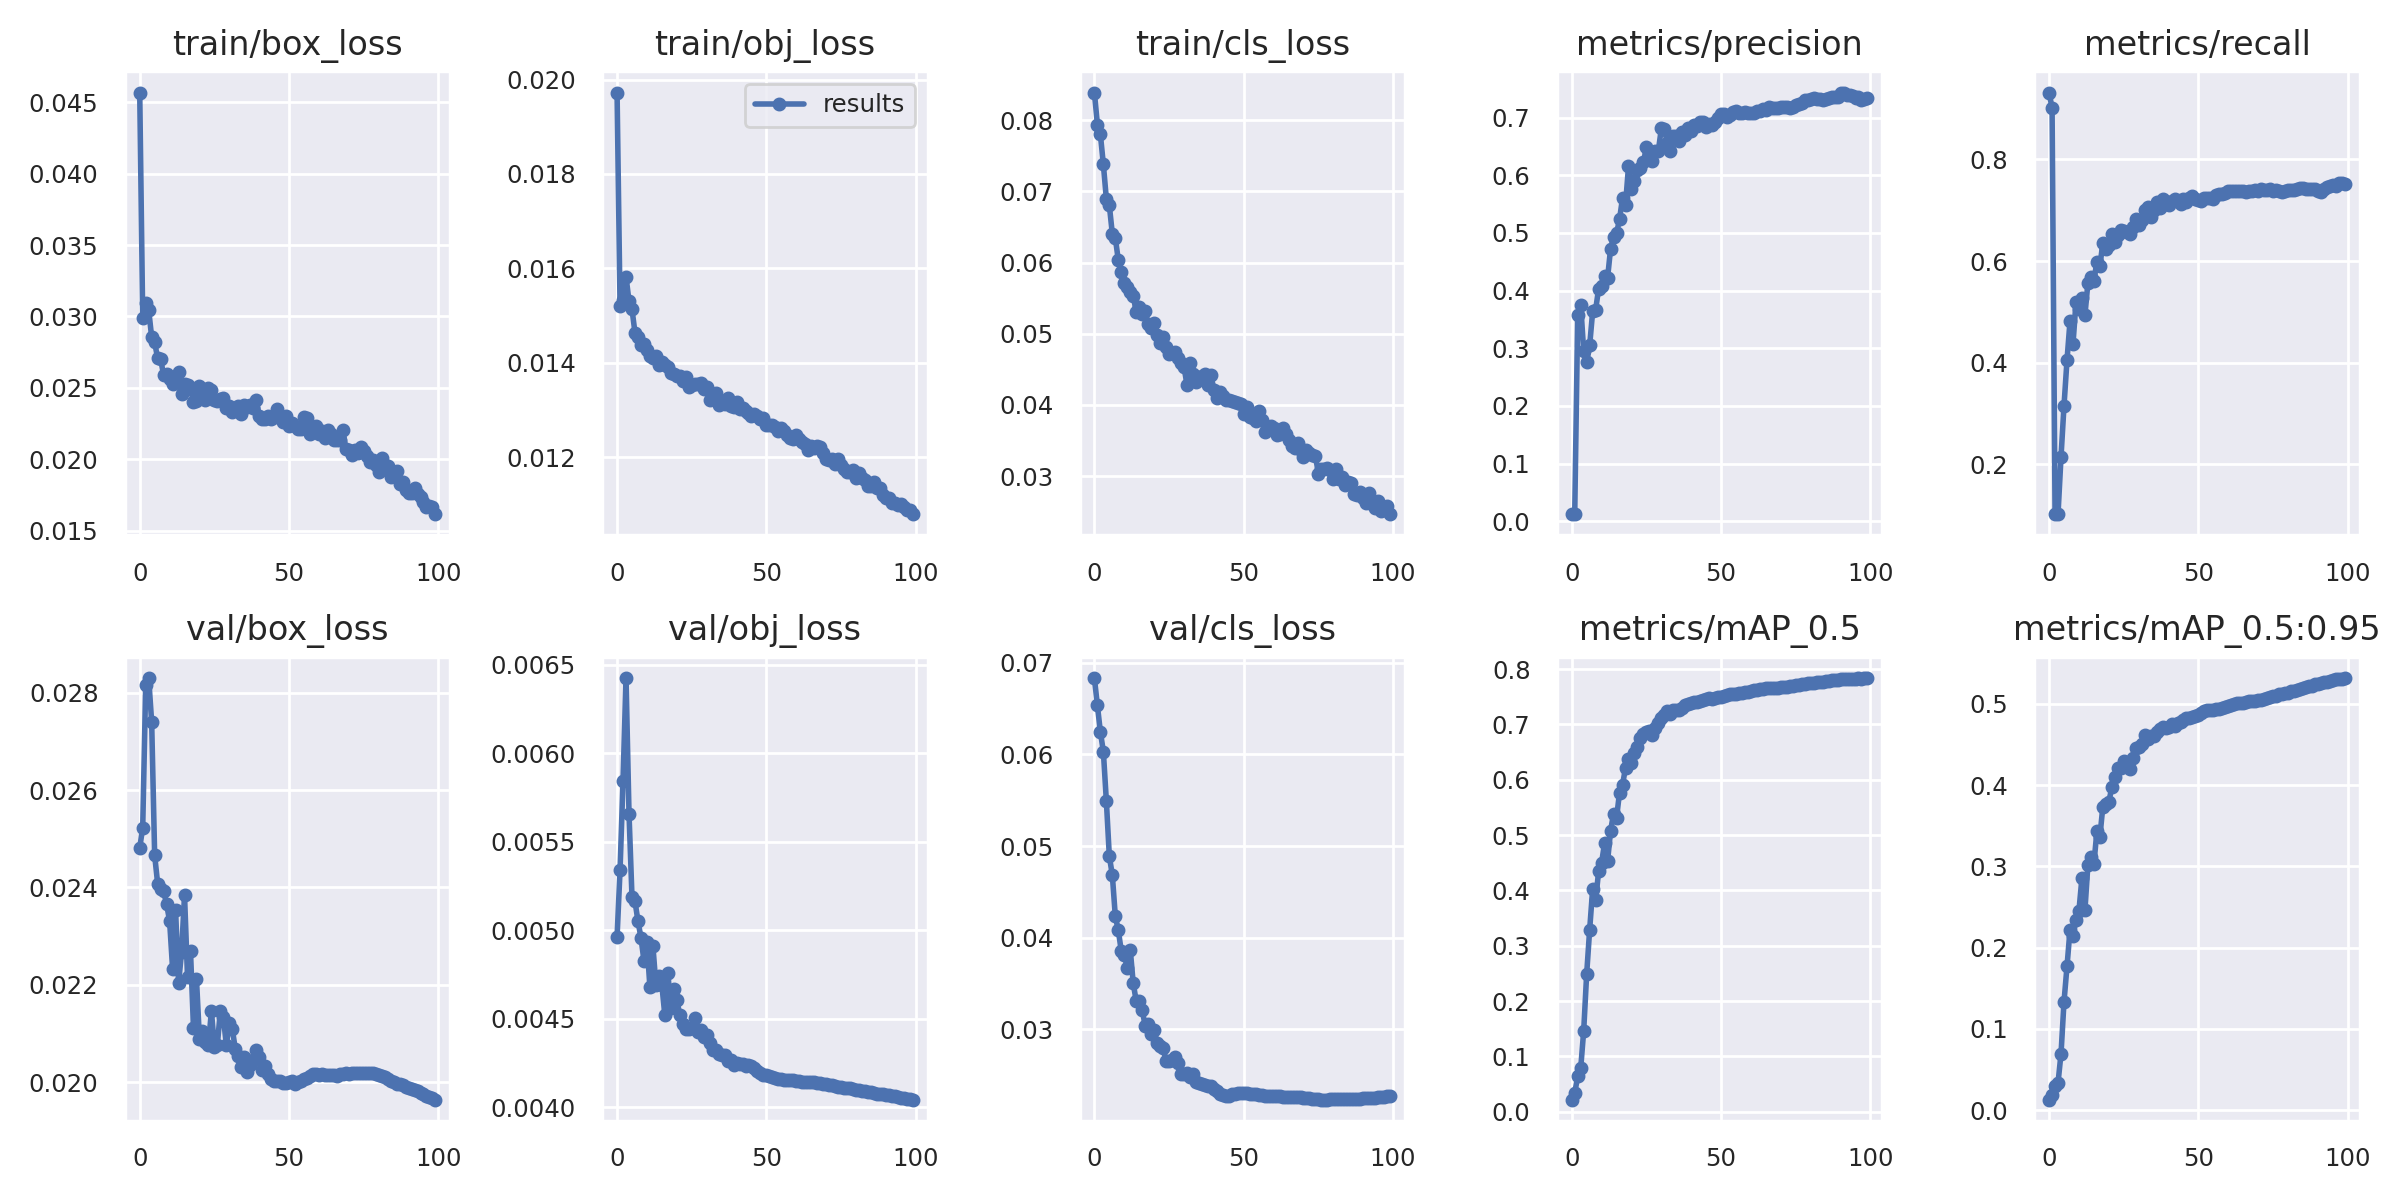

Source data for this figure (header and first rows):
epoch, train/box_loss, train/obj_loss, train/cls_loss, metrics/precision, metrics/recall, metrics/mAP_0.5, metrics/mAP_0.5:0.95, val/box_loss, val/obj_loss, val/cls_loss, x/lr0, x/lr1, x/lr2
0, 0.04567, 0.01972, 0.08389, 0.0124, 0.9317, 0.0217, 0.01266, 0.02481, 0.004961, 0.06831, 0.07005, 0.003328, 0.003328
1, 0.02991, 0.0152, 0.0794, 0.01293, 0.9014, 0.03419, 0.0185, 0.02523, 0.00534, 0.06534, 0.03998, 0.006595, 0.006595
2, 0.03092, 0.01533, 0.07801, 0.3579, 0.1022, 0.06372, 0.02958, 0.02815, 0.005845, 0.06245, 0.009849, 0.009797, 0.009797
3, 0.03045, 0.01582, 0.07379, 0.3754, 0.103, 0.07868, 0.03363, 0.0283, 0.006424, 0.0603, 0.009703, 0.009703, 0.009703
4, 0.02855, 0.0153, 0.06895, 0.2947, 0.2153, 0.1462, 0.06951, 0.02739, 0.005658, 0.05492, 0.009703, 0.009703, 0.009703
5, 0.02819, 0.01513, 0.06803, 0.2764, 0.3159, 0.2492, 0.1335, 0.02466, 0.005186, 0.04888, 0.009604, 0.009604, 0.009604
6, 0.02706, 0.01464, 0.06406, 0.305, 0.4052, 0.3291, 0.1768, 0.02408, 0.005164, 0.04684, 0.009505, 0.009505, 0.009505
7, 0.02704, 0.01453, 0.06346, 0.3638, 0.4814, 0.4021, 0.2215, 0.02396, 0.00505, 0.04234, 0.009406, 0.009406, 0.009406
8, 0.02588, 0.01437, 0.06035, 0.367, 0.4365, 0.382, 0.2146, 0.02392, 0.004958, 0.04082, 0.009307, 0.009307, 0.009307
9, 0.02599, 0.01439, 0.05868, 0.4033, 0.5188, 0.4348, 0.2334, 0.02366, 0.004828, 0.03854, 0.009208, 0.009208, 0.009208
10, 0.0256, 0.01426, 0.05715, 0.4077, 0.5056, 0.4503, 0.2455, 0.02331, 0.004933, 0.03816, 0.009109, 0.009109, 0.009109
11, 0.02526, 0.01415, 0.05656, 0.4253, 0.5282, 0.4854, 0.2859, 0.02233, 0.004676, 0.03672, 0.00901, 0.00901, 0.00901
12, 0.0255, 0.01411, 0.05589, 0.4222, 0.4936, 0.453, 0.246, 0.02354, 0.004911, 0.0387, 0.008911, 0.008911, 0.008911
13, 0.02612, 0.01415, 0.05529, 0.4726, 0.5574, 0.5076, 0.3023, 0.02203, 0.004692, 0.03503, 0.008812, 0.008812, 0.008812
14, 0.02455, 0.01394, 0.05311, 0.4935, 0.5681, 0.5387, 0.3109, 0.02267, 0.004742, 0.03309, 0.008713, 0.008713, 0.008713
15, 0.0253, 0.01402, 0.05369, 0.4994, 0.5609, 0.5311, 0.3027, 0.02383, 0.004689, 0.03315, 0.008614, 0.008614, 0.008614
16, 0.02517, 0.01395, 0.0528, 0.5238, 0.599, 0.5769, 0.3431, 0.02216, 0.004518, 0.03214, 0.008515, 0.008515, 0.008515
17, 0.02492, 0.0139, 0.05321, 0.5606, 0.5898, 0.5904, 0.3362, 0.02269, 0.00476, 0.0304, 0.008416, 0.008416, 0.008416
18, 0.02404, 0.01378, 0.05133, 0.5484, 0.6359, 0.6218, 0.3736, 0.02111, 0.00456, 0.03057, 0.008317, 0.008317, 0.008317
19, 0.02408, 0.01377, 0.05085, 0.6154, 0.6236, 0.6371, 0.3764, 0.02212, 0.004667, 0.02953, 0.008218, 0.008218, 0.008218
20, 0.02514, 0.01371, 0.05153, 0.5764, 0.6309, 0.6302, 0.3795, 0.02088, 0.004607, 0.02993, 0.008119, 0.008119, 0.008119
21, 0.02484, 0.01372, 0.04977, 0.5896, 0.653, 0.6487, 0.3972, 0.02105, 0.00452, 0.02847, 0.00802, 0.00802, 0.00802
22, 0.02416, 0.01361, 0.04877, 0.6092, 0.6381, 0.6595, 0.4103, 0.02083, 0.004467, 0.02814, 0.007921, 0.007921, 0.007921
23, 0.02497, 0.01369, 0.04947, 0.6119, 0.6505, 0.6749, 0.4213, 0.02077, 0.00444, 0.02799, 0.007822, 0.007822, 0.007822
24, 0.02488, 0.01348, 0.04811, 0.6224, 0.6604, 0.6818, 0.4215, 0.02146, 0.00444, 0.02653, 0.007723, 0.007723, 0.007723
25, 0.02419, 0.01353, 0.04715, 0.649, 0.6591, 0.6856, 0.4302, 0.02073, 0.004449, 0.02658, 0.007624, 0.007624, 0.007624
26, 0.02411, 0.01355, 0.04732, 0.6415, 0.6577, 0.6883, 0.426, 0.02077, 0.004505, 0.02666, 0.007525, 0.007525, 0.007525
27, 0.02419, 0.01356, 0.04737, 0.6247, 0.6541, 0.6802, 0.4197, 0.02147, 0.004423, 0.02699, 0.007426, 0.007426, 0.007426
28, 0.0243, 0.01356, 0.04664, 0.6428, 0.668, 0.6934, 0.4337, 0.02133, 0.004437, 0.02638, 0.007327, 0.007327, 0.007327
29, 0.02361, 0.01345, 0.04583, 0.6426, 0.6824, 0.7027, 0.4454, 0.02076, 0.004396, 0.02516, 0.007228, 0.007228, 0.007228
30, 0.02376, 0.01348, 0.04534, 0.6814, 0.6712, 0.7117, 0.447, 0.02121, 0.004409, 0.0251, 0.007129, 0.007129, 0.007129
31, 0.02333, 0.01322, 0.0428, 0.6798, 0.6812, 0.7166, 0.4501, 0.02109, 0.004362, 0.02531, 0.00703, 0.00703, 0.00703
32, 0.0236, 0.0133, 0.04589, 0.6566, 0.7009, 0.724, 0.4613, 0.02068, 0.004323, 0.02477, 0.006931, 0.006931, 0.006931
33, 0.02372, 0.01336, 0.04435, 0.6415, 0.7072, 0.7185, 0.4574, 0.02054, 0.004324, 0.02511, 0.006832, 0.006832, 0.006832
34, 0.02315, 0.01311, 0.04317, 0.6678, 0.6867, 0.7262, 0.4602, 0.0203, 0.004303, 0.02428, 0.006733, 0.006733, 0.006733
35, 0.02381, 0.01315, 0.04379, 0.6687, 0.7013, 0.726, 0.4607, 0.02051, 0.004296, 0.02415, 0.006634, 0.006634, 0.006634
36, 0.02365, 0.01313, 0.04404, 0.6602, 0.7167, 0.7255, 0.4648, 0.02022, 0.004293, 0.02402, 0.006535, 0.006535, 0.006535
37, 0.02378, 0.01324, 0.04435, 0.6757, 0.7044, 0.7295, 0.4686, 0.02035, 0.004261, 0.02391, 0.006436, 0.006436, 0.006436
38, 0.02357, 0.01308, 0.0428, 0.6704, 0.722, 0.7351, 0.4713, 0.02047, 0.004265, 0.0238, 0.006337, 0.006337, 0.006337
39, 0.02417, 0.01306, 0.0442, 0.6815, 0.7124, 0.7367, 0.4708, 0.02066, 0.004239, 0.02381, 0.006238, 0.006238, 0.006238
40, 0.02304, 0.01317, 0.04214, 0.6774, 0.7105, 0.7383, 0.4721, 0.02052, 0.004247, 0.02353, 0.006139, 0.006139, 0.006139
41, 0.02279, 0.01301, 0.04098, 0.6872, 0.7179, 0.7412, 0.4756, 0.02026, 0.004242, 0.02325, 0.00604, 0.00604, 0.00604
42, 0.02284, 0.01304, 0.04175, 0.6854, 0.7226, 0.7397, 0.4731, 0.02032, 0.004245, 0.02298, 0.005941, 0.005941, 0.005941
43, 0.02304, 0.01299, 0.04119, 0.6918, 0.7186, 0.7428, 0.4768, 0.02017, 0.004235, 0.02285, 0.005842, 0.005842, 0.005842
44, 0.02283, 0.01293, 0.04074, 0.6926, 0.7128, 0.7445, 0.4782, 0.02006, 0.004238, 0.02277, 0.005743, 0.005743, 0.005743
45, 0.02295, 0.01286, 0.04065, 0.6831, 0.7221, 0.7465, 0.4803, 0.02002, 0.004231, 0.02278, 0.005644, 0.005644, 0.005644
46, 0.0235, 0.01291, 0.04055, 0.6887, 0.7167, 0.7472, 0.4822, 0.02002, 0.004219, 0.02291, 0.005545, 0.005545, 0.005545
47, 0.02289, 0.01288, 0.04046, 0.6874, 0.7244, 0.746, 0.4823, 0.02002, 0.004206, 0.02293, 0.005446, 0.005446, 0.005446
48, 0.02265, 0.0128, 0.04022, 0.6924, 0.7285, 0.7472, 0.4838, 0.01999, 0.00419, 0.02303, 0.005347, 0.005347, 0.005347
49, 0.02301, 0.01283, 0.04009, 0.6993, 0.7228, 0.7491, 0.4854, 0.01998, 0.004182, 0.02307, 0.005248, 0.005248, 0.005248
50, 0.0223, 0.01269, 0.03878, 0.7071, 0.7193, 0.7501, 0.4862, 0.02001, 0.004179, 0.02305, 0.005149, 0.005149, 0.005149
51, 0.02252, 0.01269, 0.0397, 0.7064, 0.7179, 0.7518, 0.4887, 0.02002, 0.004175, 0.02305, 0.00505, 0.00505, 0.00505
52, 0.02233, 0.01268, 0.03826, 0.7002, 0.7249, 0.7532, 0.4911, 0.01996, 0.004171, 0.02298, 0.004951, 0.004951, 0.004951
53, 0.02214, 0.01263, 0.03812, 0.7053, 0.7237, 0.7544, 0.4921, 0.02001, 0.004167, 0.023, 0.004852, 0.004852, 0.004852
54, 0.02215, 0.01255, 0.03778, 0.709, 0.7251, 0.7556, 0.4924, 0.02003, 0.004162, 0.02292, 0.004753, 0.004753, 0.004753
55, 0.02294, 0.01261, 0.03915, 0.7109, 0.7232, 0.7558, 0.493, 0.02007, 0.004158, 0.02288, 0.004654, 0.004654, 0.004654
56, 0.02286, 0.01255, 0.0379, 0.7075, 0.7311, 0.7571, 0.4936, 0.02009, 0.004155, 0.02282, 0.004555, 0.004555, 0.004555
57, 0.02177, 0.01247, 0.03613, 0.7083, 0.7316, 0.7572, 0.4942, 0.02012, 0.004153, 0.02276, 0.004456, 0.004456, 0.004456
58, 0.02196, 0.01241, 0.03665, 0.7104, 0.7325, 0.7582, 0.4953, 0.02018, 0.004152, 0.02273, 0.004357, 0.004357, 0.004357
59, 0.0223, 0.01239, 0.03709, 0.7072, 0.7334, 0.7593, 0.4966, 0.02017, 0.004151, 0.02275, 0.004258, 0.004258, 0.004258
... 40 more rows
